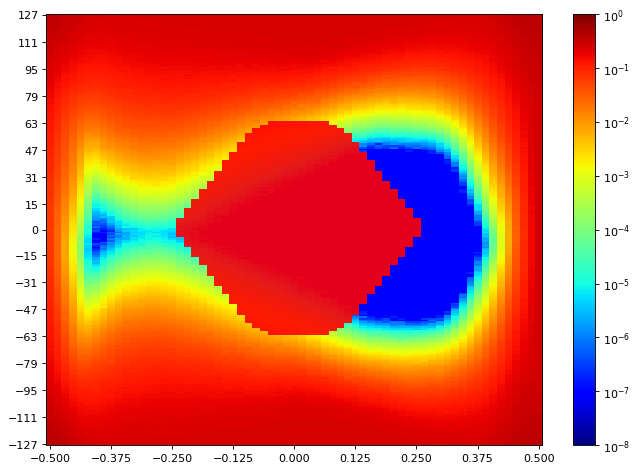

Source data for this figure (header and first rows):
SW Version, 2020.2.2
Date and Time Started, 2022-Jun-08 20:01:09
Date and Time Ended, 2022-Jun-08 20:02:00
Scan Name, Scan 149
Link Settings, 
Reset RX After Applying Settings, false
Open Area, 2257
Horizontal Opening, 36
Horizontal Percentage, 55.38
Vertical Opening, 53
Vertical Percentage, 19.22
Dwell, BER
Dwell BER, 1e-5
Dwell Time, 0
Horizontal Increment, 1
Horizontal Range, -0.500 UI to 0.500 UI
Vertical Increment, 1
Vertical Range, 100%
Misc Info, ELF Version: 0x0009 SVN: 16356
Scan Start
2d statistical, -32, -31, -30, -29, -28, -27, -26, -25, -24, -23, -22, -21, -20, -19, -18, -17, -16, -15, -14, -13, -12, -11, -10
127, 0.3687, 0.3516, 0.32, 0.3005, 0.2779, 0.2566, 0.2516, 0.2432, 0.2387, 0.2372, 0.2392, 0.2392, 0.2402, 0.2414, 0.2416, 0.2415, 0.244, 0.2431, 0.2431, 0.2462, 0.2456, 0.245, 0.2473
126, 0.3703, 0.3425, 0.3175, 0.2872, 0.2747, 0.2594, 0.2513, 0.2427, 0.2369, 0.238, 0.2386, 0.2372, 0.2394, 0.2405, 0.2387, 0.2408, 0.2431, 0.2445, 0.2451, 0.2447, 0.2444, 0.2456, 0.2473
125, 0.3634, 0.3349, 0.3122, 0.2895, 0.2702, 0.2544, 0.2437, 0.2394, 0.2331, 0.2366, 0.2369, 0.2373, 0.2386, 0.2384, 0.2401, 0.2412, 0.2414, 0.2409, 0.244, 0.2451, 0.2454, 0.2441, 0.245
124, 0.3534, 0.3309, 0.3068, 0.2909, 0.2686, 0.2485, 0.2405, 0.2343, 0.233, 0.233, 0.2339, 0.2359, 0.2357, 0.2358, 0.2388, 0.2414, 0.2405, 0.2409, 0.2415, 0.2454, 0.2427, 0.2438, 0.2462
123, 0.3543, 0.3327, 0.3034, 0.2817, 0.2601, 0.2479, 0.2398, 0.2315, 0.2314, 0.2313, 0.2319, 0.2353, 0.2346, 0.2355, 0.238, 0.2373, 0.2402, 0.2411, 0.2402, 0.2405, 0.2427, 0.2416, 0.2432
122, 0.3477, 0.3238, 0.2975, 0.2754, 0.2558, 0.2425, 0.2357, 0.2295, 0.2274, 0.2286, 0.2283, 0.2331, 0.2337, 0.2338, 0.2347, 0.2374, 0.2391, 0.2397, 0.2392, 0.2404, 0.2409, 0.2424, 0.2444
121, 0.3416, 0.3238, 0.2942, 0.2653, 0.2528, 0.2431, 0.2317, 0.2253, 0.2242, 0.2251, 0.2288, 0.2278, 0.2326, 0.2337, 0.231, 0.2333, 0.2359, 0.2392, 0.238, 0.2395, 0.2398, 0.2407, 0.2435
120, 0.3393, 0.317, 0.2911, 0.2607, 0.2514, 0.2368, 0.2254, 0.2247, 0.2214, 0.2226, 0.2263, 0.2276, 0.23, 0.2331, 0.2306, 0.2329, 0.2337, 0.2359, 0.2373, 0.2392, 0.2387, 0.2404, 0.2429
119, 0.3311, 0.3151, 0.2844, 0.2609, 0.2444, 0.2299, 0.2243, 0.2212, 0.2188, 0.2219, 0.2241, 0.2262, 0.2293, 0.2305, 0.2296, 0.2337, 0.2329, 0.2337, 0.2334, 0.2365, 0.2366, 0.238, 0.2399
118, 0.3301, 0.3034, 0.2779, 0.2581, 0.2409, 0.2244, 0.2183, 0.218, 0.2182, 0.2237, 0.223, 0.2249, 0.2248, 0.2309, 0.2284, 0.2305, 0.2311, 0.2333, 0.2346, 0.2361, 0.2372, 0.2368, 0.2399
117, 0.3258, 0.2964, 0.2736, 0.2552, 0.2342, 0.2246, 0.2197, 0.2152, 0.2122, 0.2179, 0.2218, 0.2216, 0.2226, 0.2243, 0.226, 0.2284, 0.229, 0.231, 0.2302, 0.2325, 0.2315, 0.2368, 0.2366
116, 0.3165, 0.2928, 0.2684, 0.2479, 0.2392, 0.2185, 0.2129, 0.2083, 0.2095, 0.2138, 0.2175, 0.2157, 0.2224, 0.2244, 0.2263, 0.2283, 0.2277, 0.2308, 0.2296, 0.2321, 0.2351, 0.2345, 0.2335
115, 0.3089, 0.286, 0.2584, 0.2349, 0.2252, 0.2131, 0.2127, 0.2032, 0.2064, 0.2132, 0.2128, 0.2156, 0.2187, 0.2244, 0.2243, 0.2216, 0.2259, 0.2255, 0.2264, 0.2297, 0.2306, 0.2327, 0.2339
114, 0.3091, 0.2823, 0.2584, 0.2369, 0.2194, 0.2033, 0.2041, 0.2011, 0.2022, 0.2079, 0.2113, 0.2151, 0.2161, 0.2182, 0.2168, 0.2212, 0.2237, 0.2268, 0.2238, 0.2248, 0.23, 0.2326, 0.2321
113, 0.3001, 0.2775, 0.2563, 0.2305, 0.2155, 0.1997, 0.2018, 0.1965, 0.1999, 0.2042, 0.2084, 0.2109, 0.2133, 0.2161, 0.2155, 0.2186, 0.22, 0.2228, 0.2227, 0.2242, 0.2264, 0.2304, 0.2299
112, 0.2998, 0.2725, 0.247, 0.2255, 0.2104, 0.196, 0.1914, 0.1947, 0.1968, 0.2008, 0.204, 0.2105, 0.2094, 0.2126, 0.2136, 0.215, 0.2179, 0.2199, 0.2174, 0.2227, 0.2246, 0.2277, 0.2254
111, 0.2951, 0.2702, 0.2415, 0.2225, 0.2069, 0.1961, 0.1973, 0.189, 0.1905, 0.1975, 0.203, 0.2054, 0.2096, 0.2096, 0.2105, 0.211, 0.2171, 0.2151, 0.2164, 0.2196, 0.2218, 0.2208, 0.2236
110, 0.2905, 0.2586, 0.2377, 0.2151, 0.1983, 0.1902, 0.1881, 0.1838, 0.1901, 0.1922, 0.1992, 0.2021, 0.205, 0.2088, 0.2063, 0.2095, 0.2124, 0.2091, 0.2141, 0.2206, 0.2168, 0.2161, 0.2215
109, 0.2813, 0.2573, 0.2258, 0.2115, 0.1961, 0.1804, 0.1869, 0.1807, 0.1806, 0.192, 0.1964, 0.2008, 0.2026, 0.2029, 0.2097, 0.2081, 0.2072, 0.2102, 0.2098, 0.213, 0.2144, 0.2146, 0.2194
108, 0.2817, 0.2513, 0.2267, 0.2027, 0.1893, 0.1816, 0.1815, 0.1757, 0.1768, 0.1939, 0.1911, 0.1971, 0.199, 0.2002, 0.2004, 0.2059, 0.2062, 0.207, 0.2081, 0.2096, 0.2092, 0.2119, 0.214
107, 0.2773, 0.2463, 0.2216, 0.2023, 0.1812, 0.1777, 0.1712, 0.1714, 0.177, 0.1833, 0.1889, 0.1928, 0.1923, 0.1969, 0.1975, 0.2034, 0.2036, 0.2032, 0.205, 0.2074, 0.2088, 0.2081, 0.2133
106, 0.2743, 0.2434, 0.2148, 0.1963, 0.1811, 0.1721, 0.1695, 0.1672, 0.1733, 0.18, 0.1848, 0.1833, 0.1927, 0.1948, 0.1958, 0.203, 0.2006, 0.1973, 0.2014, 0.2039, 0.2003, 0.204, 0.2074
105, 0.2651, 0.235, 0.2153, 0.1949, 0.1709, 0.1636, 0.1654, 0.1631, 0.1702, 0.175, 0.1813, 0.1841, 0.1905, 0.1922, 0.1967, 0.1958, 0.1964, 0.1973, 0.1989, 0.1996, 0.2036, 0.2027, 0.2039
104, 0.2619, 0.2341, 0.2105, 0.1887, 0.1731, 0.1599, 0.1594, 0.1614, 0.1653, 0.173, 0.1793, 0.1777, 0.186, 0.1887, 0.1881, 0.191, 0.1926, 0.1928, 0.1946, 0.1961, 0.1967, 0.1988, 0.2005
103, 0.2591, 0.2299, 0.2078, 0.1881, 0.174, 0.1609, 0.1566, 0.1555, 0.1616, 0.168, 0.1748, 0.1775, 0.1843, 0.1842, 0.1853, 0.1881, 0.1896, 0.1918, 0.1918, 0.1938, 0.1943, 0.1949, 0.1954
102, 0.2544, 0.2287, 0.1992, 0.1825, 0.1644, 0.1556, 0.152, 0.1506, 0.1577, 0.1589, 0.1716, 0.173, 0.1714, 0.1812, 0.1815, 0.1844, 0.1877, 0.1863, 0.1881, 0.1898, 0.1902, 0.1909, 0.1928
101, 0.2493, 0.2236, 0.1999, 0.1735, 0.1582, 0.1509, 0.1495, 0.1481, 0.1527, 0.1608, 0.1657, 0.1686, 0.1748, 0.1778, 0.184, 0.1789, 0.1842, 0.1816, 0.1825, 0.1874, 0.1878, 0.1875, 0.1895
100, 0.2501, 0.215, 0.1883, 0.1709, 0.154, 0.1487, 0.1469, 0.1435, 0.1494, 0.1505, 0.1643, 0.1661, 0.1712, 0.1779, 0.1747, 0.1777, 0.1807, 0.1842, 0.1803, 0.1824, 0.1838, 0.1836, 0.1835
99, 0.2416, 0.2128, 0.1833, 0.1634, 0.1584, 0.1448, 0.1427, 0.1414, 0.1469, 0.154, 0.1601, 0.1641, 0.1718, 0.1745, 0.1781, 0.1747, 0.1756, 0.1775, 0.1748, 0.1806, 0.1808, 0.1804, 0.1791
98, 0.2347, 0.2102, 0.1804, 0.1618, 0.1452, 0.1407, 0.1366, 0.1348, 0.1468, 0.1474, 0.1561, 0.1607, 0.1638, 0.1656, 0.1658, 0.1702, 0.1732, 0.1716, 0.1715, 0.1747, 0.1741, 0.1737, 0.1766
97, 0.2323, 0.2061, 0.1741, 0.1544, 0.1398, 0.1299, 0.1314, 0.1326, 0.1369, 0.1461, 0.1497, 0.1573, 0.1599, 0.1608, 0.1636, 0.1658, 0.1691, 0.1673, 0.166, 0.1702, 0.1677, 0.1689, 0.1744
96, 0.2282, 0.1976, 0.171, 0.1522, 0.1384, 0.1293, 0.1263, 0.1278, 0.1344, 0.1408, 0.1389, 0.1516, 0.1552, 0.158, 0.1604, 0.163, 0.1646, 0.1627, 0.1648, 0.1666, 0.1665, 0.1646, 0.1652
95, 0.227, 0.1995, 0.1652, 0.1446, 0.1332, 0.1221, 0.1231, 0.1241, 0.1314, 0.1361, 0.1426, 0.1478, 0.152, 0.1553, 0.156, 0.1521, 0.16, 0.1597, 0.161, 0.1611, 0.1611, 0.1626, 0.1662
94, 0.2206, 0.192, 0.1654, 0.1438, 0.129, 0.119, 0.1188, 0.1215, 0.1275, 0.1329, 0.1362, 0.1391, 0.149, 0.1495, 0.1532, 0.1564, 0.158, 0.1549, 0.1569, 0.1647, 0.1583, 0.1572, 0.1613
93, 0.2171, 0.1846, 0.156, 0.1387, 0.1244, 0.1187, 0.116, 0.1161, 0.1216, 0.1273, 0.1351, 0.1401, 0.1428, 0.1472, 0.1467, 0.1486, 0.1537, 0.1512, 0.1525, 0.1601, 0.1531, 0.1507, 0.1508
92, 0.208, 0.1803, 0.149, 0.134, 0.1214, 0.1147, 0.1124, 0.1121, 0.1183, 0.1239, 0.1305, 0.1373, 0.1351, 0.1439, 0.1442, 0.1468, 0.145, 0.1468, 0.1519, 0.1507, 0.14, 0.1473, 0.1463
91, 0.2081, 0.1747, 0.141, 0.1333, 0.1142, 0.1096, 0.1056, 0.11, 0.114, 0.1153, 0.1229, 0.1287, 0.1353, 0.1389, 0.1417, 0.1426, 0.1444, 0.1415, 0.1596, 0.1466, 0.1415, 0.1404, 0.1407
90, 0.2032, 0.1712, 0.1431, 0.1279, 0.1112, 0.1049, 0.1035, 0.1055, 0.1101, 0.1159, 0.1207, 0.1269, 0.1328, 0.139, 0.136, 0.1395, 0.1423, 0.1404, 0.1477, 0.1402, 0.1367, 0.1374, 0.1366
89, 0.1993, 0.1649, 0.1428, 0.1213, 0.1066, 0.101, 0.09851, 0.1011, 0.1045, 0.1119, 0.1156, 0.1236, 0.1283, 0.1308, 0.1319, 0.1355, 0.1376, 0.1391, 0.1449, 0.1359, 0.1334, 0.1324, 0.1315
88, 0.1949, 0.165, 0.1383, 0.1198, 0.1029, 0.09879, 0.09613, 0.09628, 0.1028, 0.1098, 0.1127, 0.1201, 0.1313, 0.1306, 0.1293, 0.1335, 0.1334, 0.1314, 0.13, 0.131, 0.1299, 0.1276, 0.126
... 216 more rows
